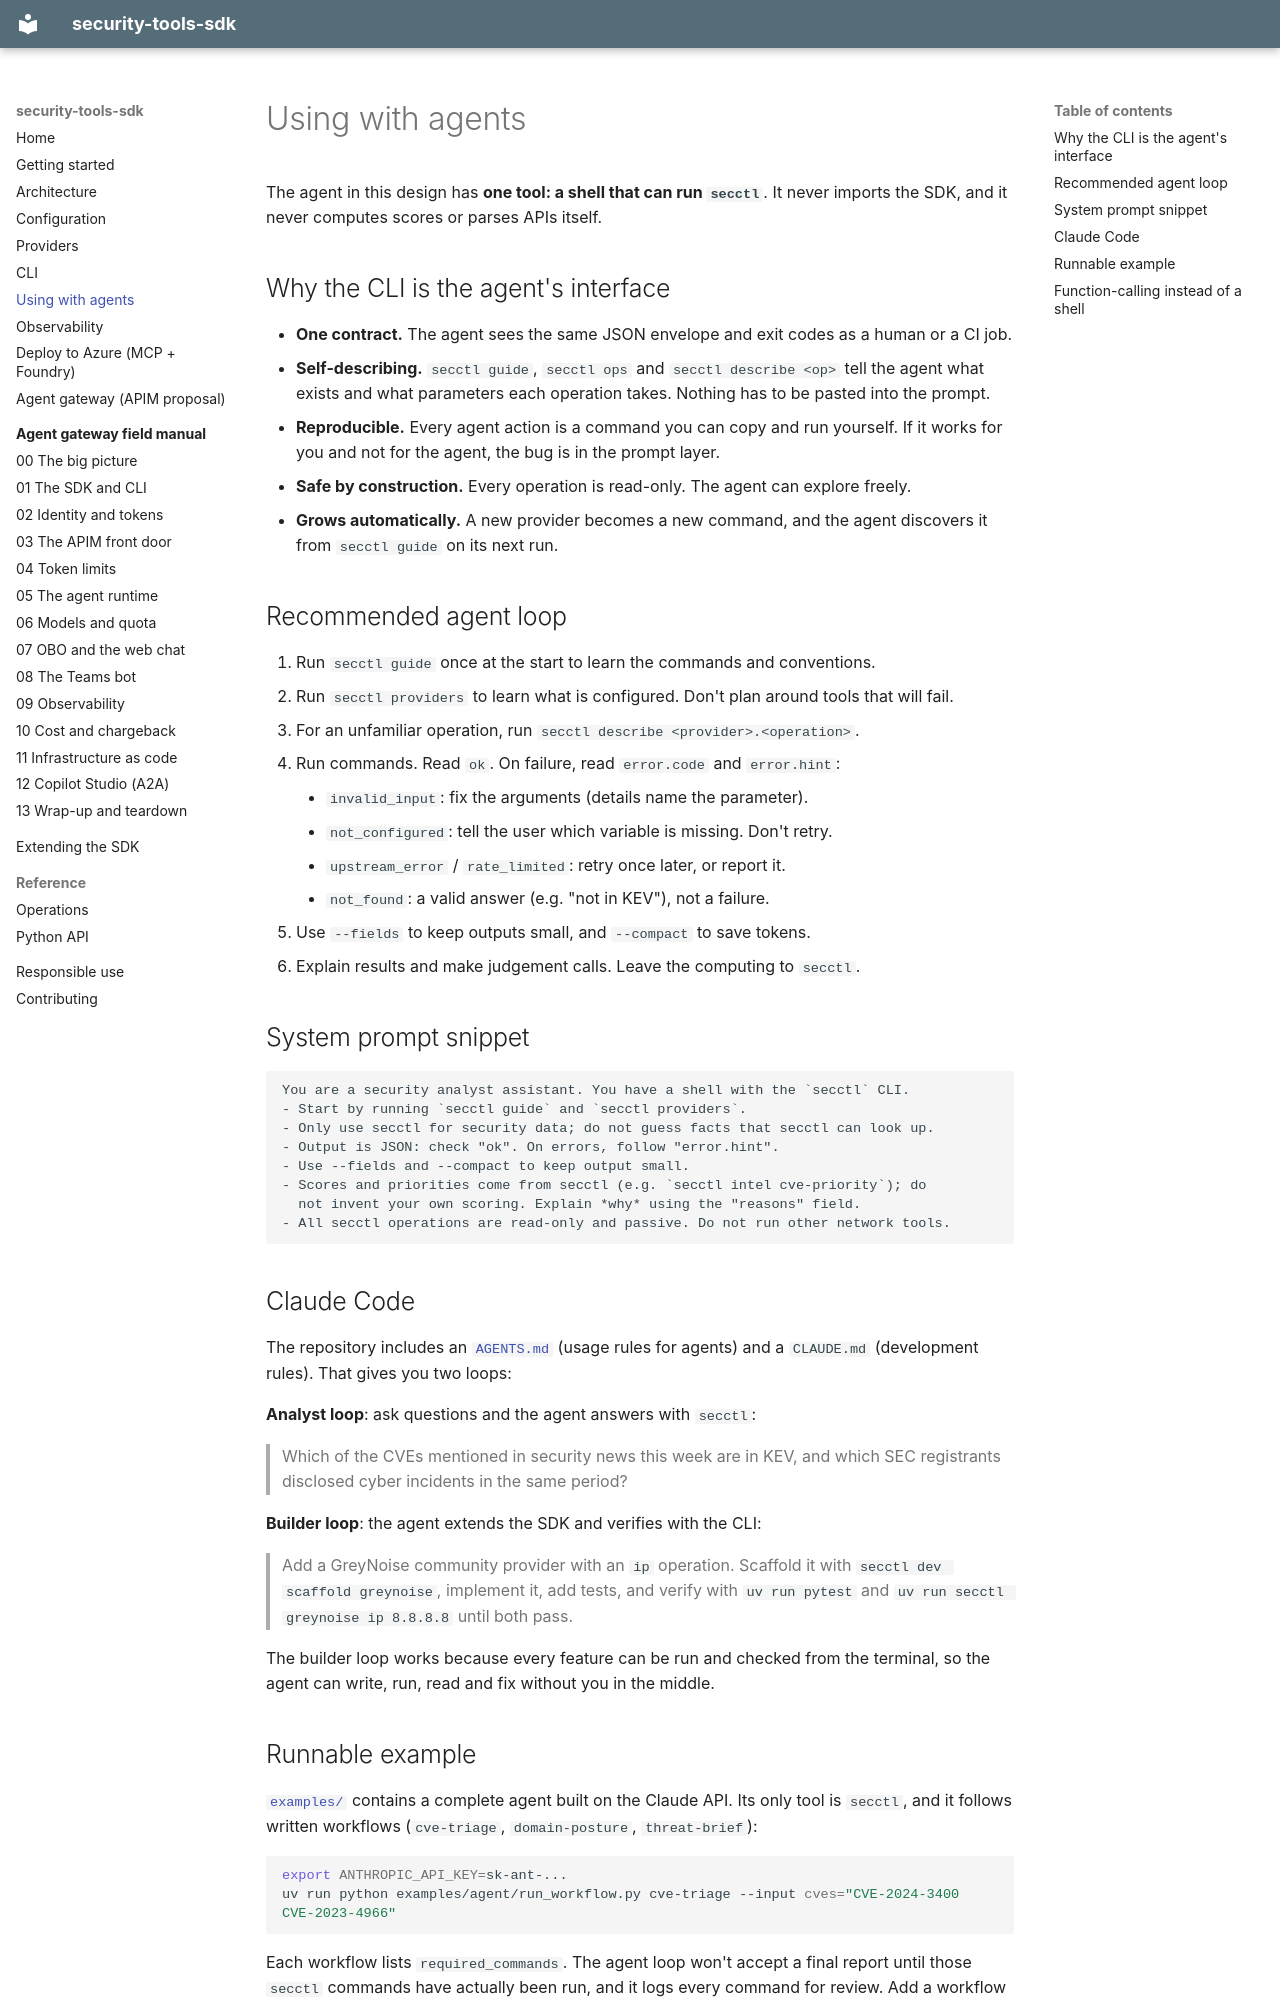

repository: Lariat-Labs/security-tools-sdk · page: agents/index.html · generator: mkdocs

# Using with agents

The agent in this design has **one tool: a shell that can run `secctl`**. It never
imports the SDK, and it never computes scores or parses APIs itself.

## Why the CLI is the agent's interface

- **One contract.** The agent sees the same JSON envelope and exit codes as a human or a CI job.
- **Self-describing.** `secctl guide`, `secctl ops` and `secctl describe <op>` tell the
  agent what exists and what parameters each operation takes. Nothing has to be pasted into the prompt.
- **Reproducible.** Every agent action is a command you can copy and run yourself.
  If it works for you and not for the agent, the bug is in the prompt layer.
- **Safe by construction.** Every operation is read-only. The agent can explore freely.
- **Grows automatically.** A new provider becomes a new command, and the agent
  discovers it from `secctl guide` on its next run.

## Recommended agent loop

1. Run `secctl guide` once at the start to learn the commands and conventions.
2. Run `secctl providers` to learn what is configured. Don't plan around tools that will fail.
3. For an unfamiliar operation, run `secctl describe <provider>.<operation>`.
4. Run commands. Read `ok`. On failure, read `error.code` and `error.hint`:
    - `invalid_input`: fix the arguments (details name the parameter).
    - `not_configured`: tell the user which variable is missing. Don't retry.
    - `upstream_error` / `rate_limited`: retry once later, or report it.
    - `not_found`: a valid answer (e.g. "not in KEV"), not a failure.
5. Use `--fields` to keep outputs small, and `--compact` to save tokens.
6. Explain results and make judgement calls. Leave the computing to `secctl`.

## System prompt snippet

```text
You are a security analyst assistant. You have a shell with the `secctl` CLI.
- Start by running `secctl guide` and `secctl providers`.
- Only use secctl for security data; do not guess facts that secctl can look up.
- Output is JSON: check "ok". On errors, follow "error.hint".
- Use --fields and --compact to keep output small.
- Scores and priorities come from secctl (e.g. `secctl intel cve-priority`); do
  not invent your own scoring. Explain *why* using the "reasons" field.
- All secctl operations are read-only and passive. Do not run other network tools.
```

## Claude Code

The repository includes an [`AGENTS.md`](https://github.com/Lariat-Labs/security-tools-sdk/blob/main/AGENTS.md)
(usage rules for agents) and a `CLAUDE.md` (development rules). That gives you two loops:

**Analyst loop**: ask questions and the agent answers with `secctl`:

> Which of the CVEs mentioned in security news this week are in KEV, and which
> SEC registrants disclosed cyber incidents in the same period?

**Builder loop**: the agent extends the SDK and verifies with the CLI:

> Add a GreyNoise community provider with an `ip` operation. Scaffold it with
> `secctl dev scaffold greynoise`, implement it, add tests, and verify with
> `uv run pytest` and `uv run secctl greynoise ip 8.8.8.8` until both pass.

The builder loop works because every feature can be run and checked from the
terminal, so the agent can write, run, read and fix without you in the middle.
